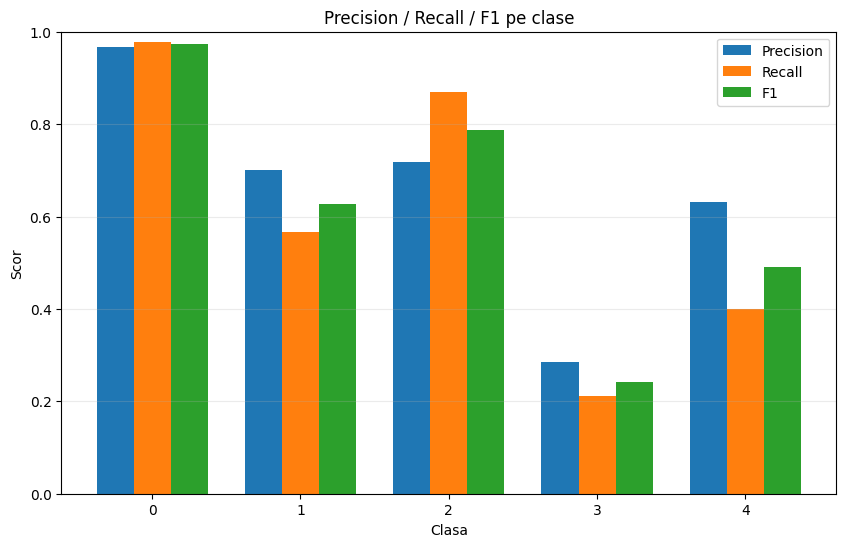

The table this chart was drawn from, first rows:
class, precision, recall, f1, support
0, 0.9672, 0.9779, 0.9725, 181
1, 0.7, 0.5676, 0.6269, 37
2, 0.719, 0.87, 0.7873, 100
3, 0.2857, 0.2105, 0.2424, 19
4, 0.6316, 0.4, 0.4898, 30
